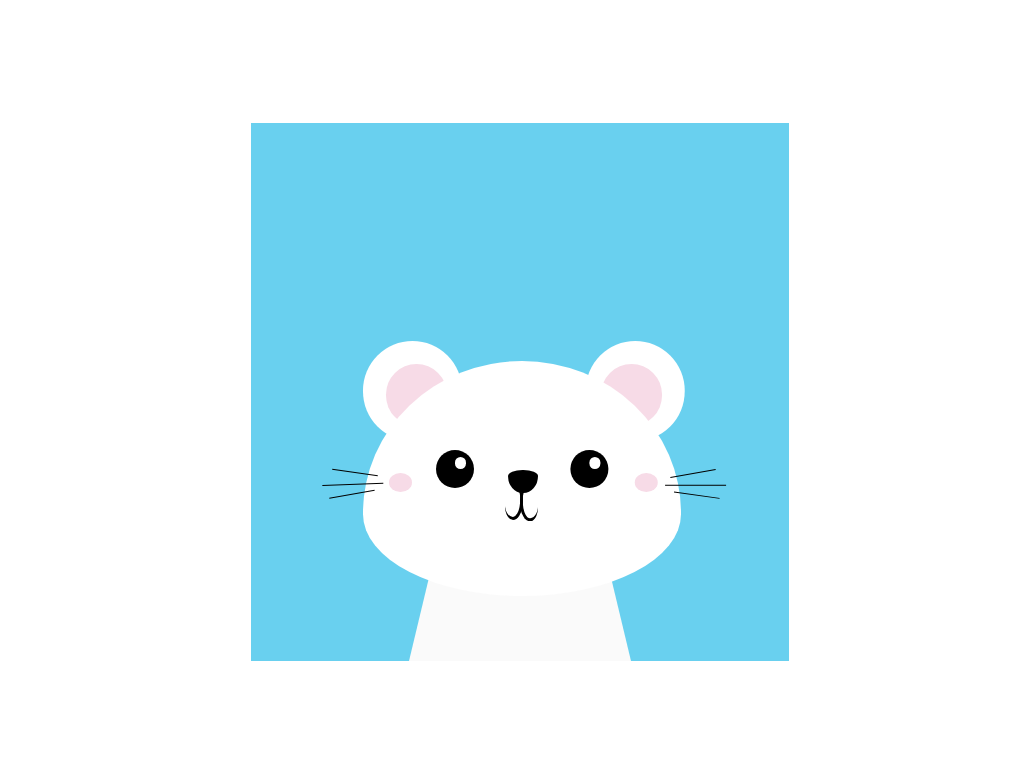

Here is a drawing made with CSS. Write the source that renders it.

<!-- file: cute-pure-css-art.html -->
<!doctype html>
<html lang="en">
<head>
  <meta charset="utf-8">
  <meta name="viewport" content="width=device-width, initial-scale=1">
  <title>Cute Pure CSS Art</title>
  <link rel="stylesheet" href="cute-pure-css-art.css">
</head>
<body>
<div class="container">
<div class="mouse-body">
<div class="mouse-eyes"></div>
<div class="mouse-nose"></div>
<div class="mouse-mouth"></div>
<div class="mouse-ear"></div>
<div class="mouse-whiskers"></div>
<div class="right mouse-whiskers"></div>
</div>
</div>
</body>
</html>


/* file: cute-pure-css-art.css */
/* Ale Thomas · https://codepen.io/pokecoder/pen/XWePjNJ
   Collection: https://github.com/pagespeed-pro/css-art.com/tree/1ce83a9cee23fec9a7b1d665c8b40f9d464c97ee/artwork/cute-pure-css-art */
body {
  height: 100vh;
  width: 100vw;
  display: flex;
  align-items: center;
  justify-content: center;
}

.container {
  position: relative;
  background: #69d0ef;
  height: 70vmin;
  width: 70vmin;
  
  display: flex;
  align-items: center;
  justify-content: center;
}

.mouse-body {
  position: relative;
  align-self: end;
  
  border-bottom: 25vmin solid #fafafa;
  border-left: 6vmin solid transparent;
  border-right: 6vmin solid transparent;

  height: 0;
  width: 17vmin;
}

.mouse-body::after {
  position: absolute;
  content: '';  
  background: white;
  height: 30.5vmin;
  width: 41.5vmin;
  border-radius: 50% 50% 50% 50% / 65% 65% 35% 35% ;
  
  top: -14vmin;
  left: -12vmin;
}

.mouse-eyes {
  position: relative;
  background: black;
  height: 5vmin;
  width: 5vmin;
  border-radius: 50%;
  
  top: -2.5vmin;
  left: -2.5vmin;
  z-index: 1;
  
  box-shadow: 17.5vmin 0;
}

.mouse-eyes::after {
  position: absolute;
  content: '';
  background: white;
  height: 1.5vmin;
  width: 1.5vmin;
  border-radius: 50%;
  
  left: 2.5vmin;
  top: 1vmin;
  box-shadow: 17.5vmin 0 white;
}

.mouse-eyes::before {
  position: absolute;
  content: '';
  background: #f7dbe7;
  height: 2.5vmin;
  width: 3vmin;
  border-radius: 50%;
  
  top: 3vmin;
  left: -6vmin;
  box-shadow: 32vmin 0 #f7dbe7;  
}

.mouse-nose {
  position: relative;
  background: black;
  height: 3vmin;
  width: 3.8vmin;
  border-radius: 50% 50% 50% 50% / 26% 26% 74% 74%;
  
  top: -4.8vmin;
  left: 7vmin;
  z-index: 1;
}

.mouse-mouth {
  position: relative;
  background: transparent;
  height: 4vmin;
  width: 2vmin;
  border-radius: 50%;
  border-bottom: 0.5vmin solid black;
  border-right: 0.5vmin solid black;
  
  top: -5.8vmin;
  left: 6.5vmin;
  transform: rotate(5deg);
  z-index: 1;
}

.mouse-mouth::after {
  position: absolute;
  content: '';
  height: 4vmin;
  width: 2vmin;
  border-radius: 50%;
  border-bottom: 0.5vmin solid black;
  border-left: 0.5vmin solid black;
  
  left: 2vmin;
  transform: rotate(-10deg);
}

.mouse-ear {
  position: relative;
  background: white;
  height: 13vmin;
  width: 13vmin;
  border-radius: 50%;
  
  top: -29vmin;
  left: -12vmin;
  
  box-shadow: 29vmin 0 white;
}

.mouse-ear::after {
  position: absolute;
  content: '';
  background: #f7dbe7;
  height: 8vmin;
  width: 8vmin;
  border-radius: 50%;
  
  top: 3vmin;
  left: 3vmin;
  box-shadow: 28vmin 0 #f7dbe7;
}

.mouse-whiskers {
  position: relative;
  height: 0.1vmin;
  width: 6vmin;
  background: black;
  
  top: -25vmin;
  left: -16vmin;
  transform: rotate(8deg);
  
  z-index: 1;  
}

.mouse-whiskers::after {
  position: absolute;
  content: '';
  background: black;
  height: 0.1vmin;
  width: 8vmin;
  
  top: 1.5vmin;
  left: -1vmin;
  transform: rotate(-10deg);  
}

.mouse-whiskers::before {
  position: absolute;
  content: '';
  background: black;
  height: 0.1vmin;
  width: 6vmin;
  
  top: 2.8vmin;
  transform: rotate(-18deg);  
}

.right {
  transform: scaleX(-1) translateX(-44vmin) rotate(10deg);
}
